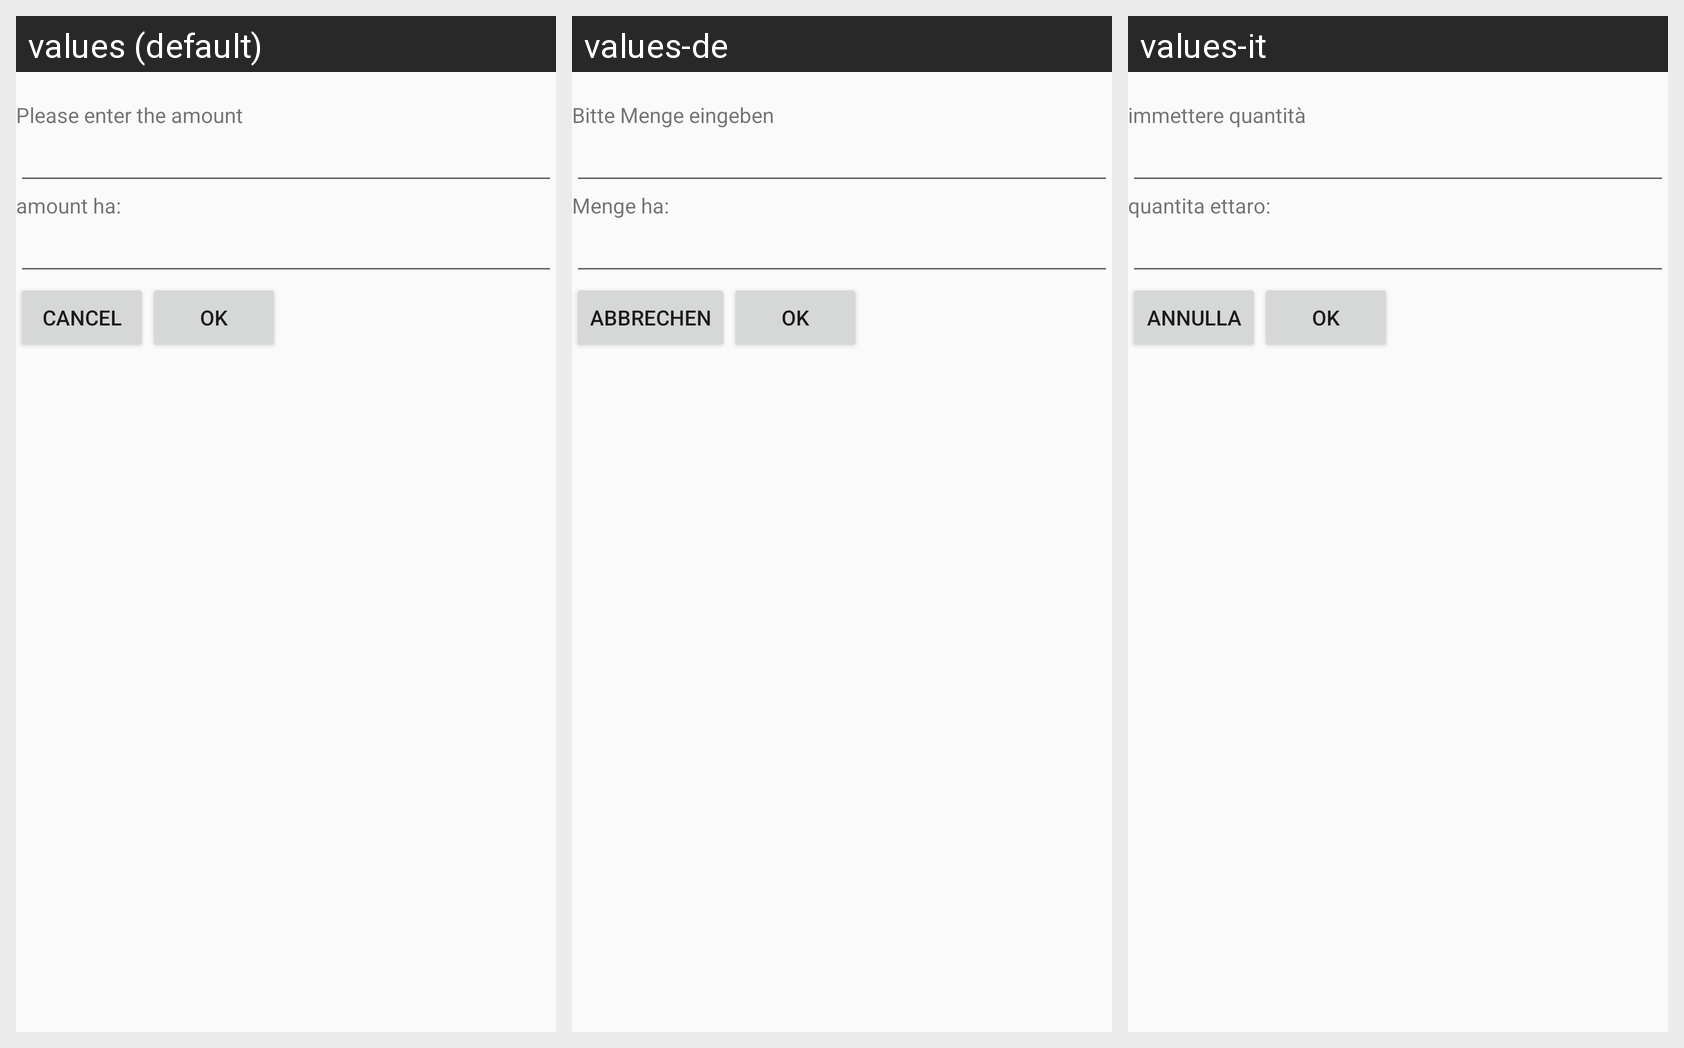

Strings drawn on this Android screen and how each of the app's shown locales translates them:
Android screen res/layout/fragment_input_soilfert.xml rendered under 3 locales, left to right: values (default), values-de, values-it. Device: Nexus 5 (rendered at 1080×1920; each locale shown at half size, 540×960, under a caption strip naming it); theme Theme.AppCompat.Light.
Strings drawn on this screen, with the default value and each locale's value (text and hints the layout hard-codes, and strings that could not be matched under every locale, appear in the picture but are not listed):

enter_amount
  values: Please enter the amount
  values-de: Bitte Menge eingeben
  values-it: immettere quantità

amountha
  values: amount ha:
  values-de: Menge ha:
  values-it: quantita ettaro:

cancelbutton
  values: Cancel
  values-de: Abbrechen
  values-it: Annulla

okbutton
  values: OK
  values-de: OK
  values-it: OK
